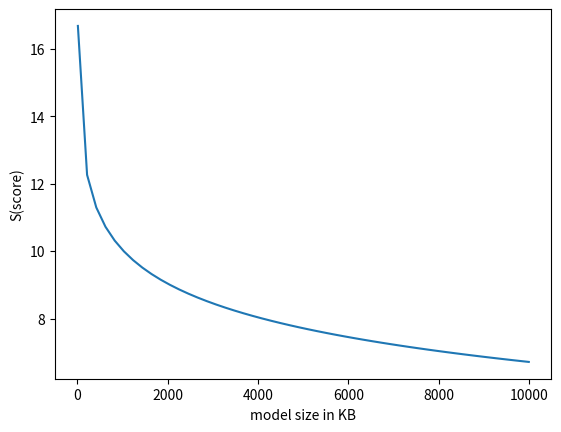

The matplotlib source for this figure: (Note: this script raises an exception after producing the figure.)
import numpy as np
import matplotlib.pyplot as plt
x = np.linspace(10,10000)
y = 20 * (1 -  np.log2(x)/20)
plt.plot(x, y)

plt.xlabel('model size in KB')
plt.ylabel('S(score)')

plt.savefig("/Users/<user>/Desktop/fault-intelligent-diagnosis/Sscore.png")
plt.show()
